Image classification data set "neural" (Baldunica/neural on GitHub). Class labels (4): broadleaf plant, grass, soil, soybean.

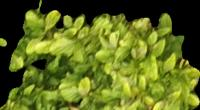
Label: broadleaf plant

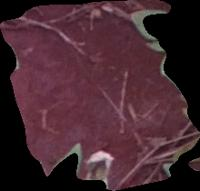
Label: soil

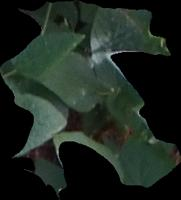
Label: soybean

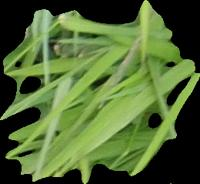
Label: grass

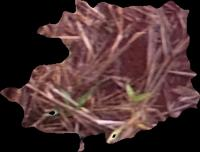
Label: soil

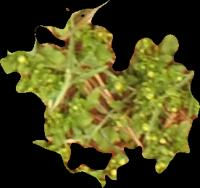
Label: broadleaf plant
